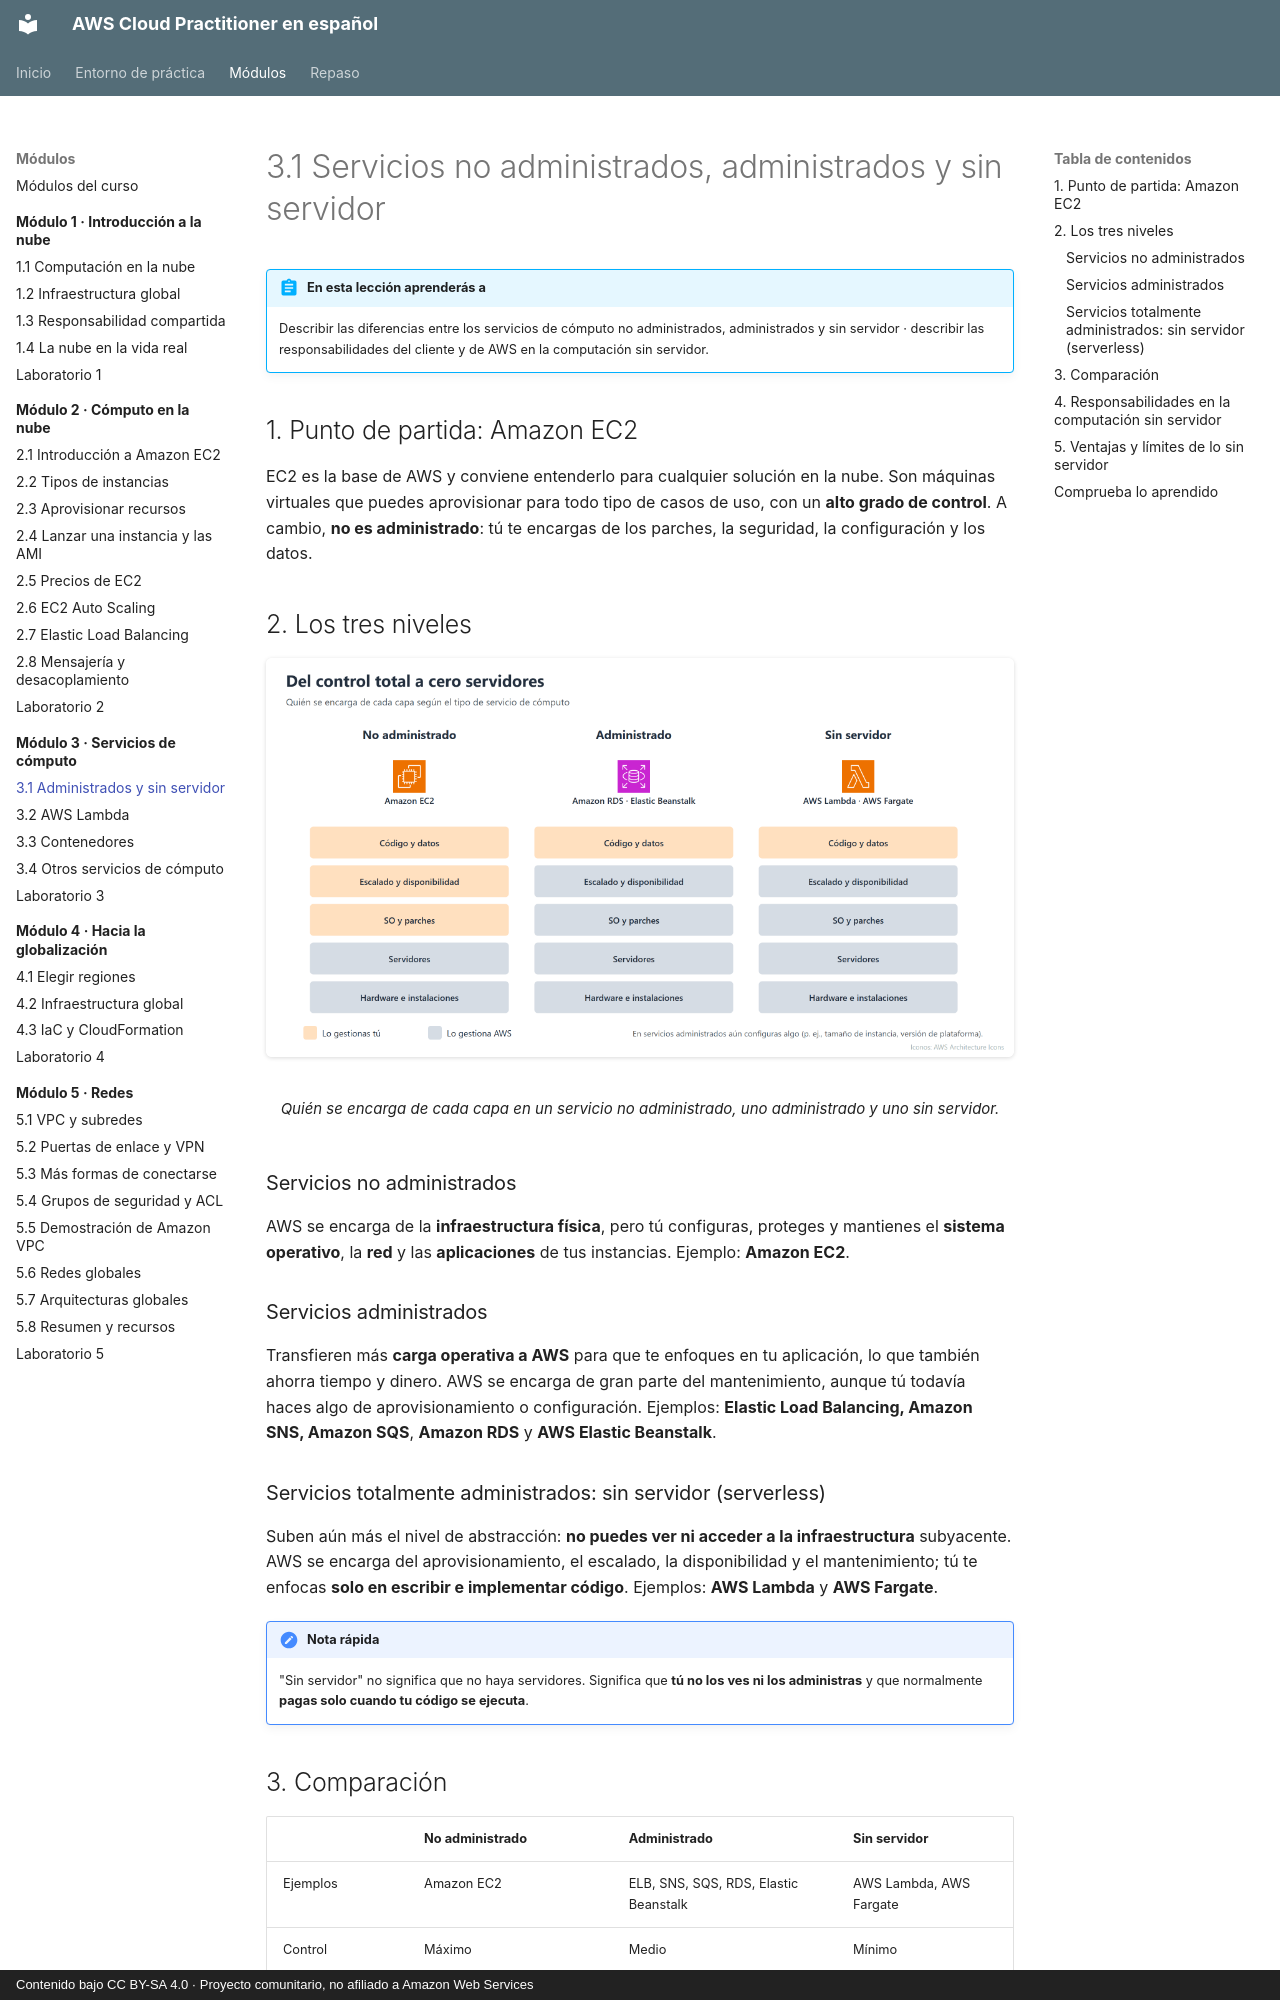

repository: CesarLoor/aws-cloud-practitioner-es · page: modulo-03/3-1-administrados-sin-servidor/index.html · generator: mkdocs · copyright: Contenido bajo CC BY-SA 4.0 · Proyecto comunitario, no afiliado a Amazon Web Services

# 3.1 Servicios no administrados, administrados y sin servidor

!!! abstract "En esta lección aprenderás a"
    Describir las diferencias entre los servicios de cómputo no administrados, administrados y sin servidor · describir las responsabilidades del cliente y de AWS en la computación sin servidor.

## 1. Punto de partida: Amazon EC2

EC2 es la base de AWS y conviene entenderlo para cualquier solución en la nube. Son máquinas virtuales que puedes aprovisionar para todo tipo de casos de uso, con un **alto grado de control**. A cambio, **no es administrado**: tú te encargas de los parches, la seguridad, la configuración y los datos.

## 2. Los tres niveles

<figure markdown="span">
  ![Espectro de servicios administrados](../img/m3/m3-espectro.png)
  <figcaption>Quién se encarga de cada capa en un servicio no administrado, uno administrado y uno sin servidor.</figcaption>
</figure>

### Servicios no administrados

AWS se encarga de la **infraestructura física**, pero tú configuras, proteges y mantienes el **sistema operativo**, la **red** y las **aplicaciones** de tus instancias. Ejemplo: **Amazon EC2**.

### Servicios administrados

Transfieren más **carga operativa a AWS** para que te enfoques en tu aplicación, lo que también ahorra tiempo y dinero. AWS se encarga de gran parte del mantenimiento, aunque tú todavía haces algo de aprovisionamiento o configuración. Ejemplos: **Elastic Load Balancing, Amazon SNS, Amazon SQS**, **Amazon RDS** y **AWS Elastic Beanstalk**.

### Servicios totalmente administrados: sin servidor (serverless)

Suben aún más el nivel de abstracción: **no puedes ver ni acceder a la infraestructura** subyacente. AWS se encarga del aprovisionamiento, el escalado, la disponibilidad y el mantenimiento; tú te enfocas **solo en escribir e implementar código**. Ejemplos: **AWS Lambda** y **AWS Fargate**.

!!! note "Nota rápida"
    "Sin servidor" no significa que no haya servidores. Significa que **tú no los ves ni los administras** y que normalmente **pagas solo cuando tu código se ejecuta**.
